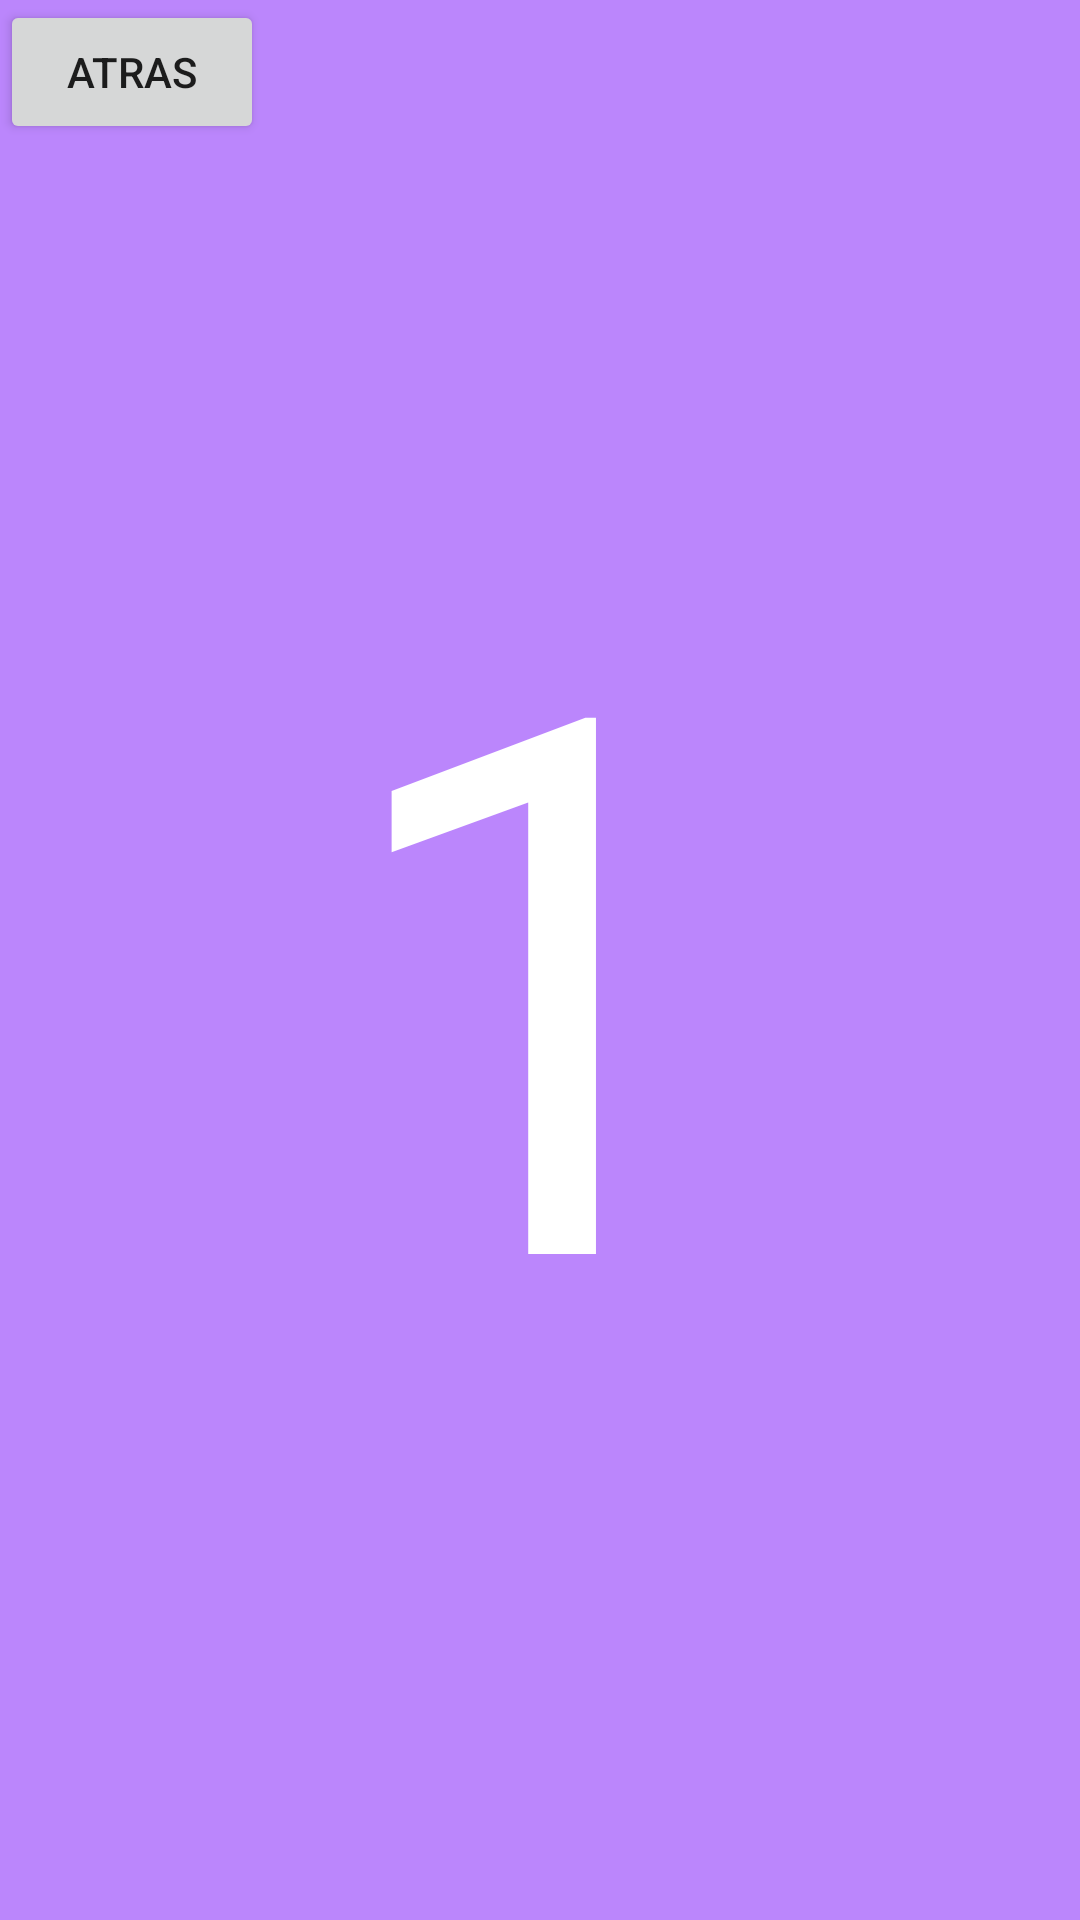

Layout XML and referenced resources for this Android screen:
<!-- AndroidManifest.xml: application theme Theme.NavigationDY -->
<!-- res/layout/fragment_per.xml -->
<?xml version="1.0" encoding="utf-8"?>
<FrameLayout xmlns:android="http://schemas.android.com/apk/res/android"
    xmlns:tools="http://schemas.android.com/tools"
    android:layout_width="match_parent"
    android:layout_height="match_parent"
    android:background="@color/purple_200"
    tools:context=".PerFragment">

    
    <TextView
        android:layout_width="wrap_content"
        android:layout_height="wrap_content"
        android:text="1"
        android:layout_gravity="center"
        android:textSize="250sp"
        android:textColor="#FFFFFF"/>

    <Button
        android:id="@+id/btnAtras"
        android:layout_width="wrap_content"
        android:layout_height="wrap_content"
        android:text="Atras" />

</FrameLayout>
<!-- resources referenced by this layout -->
<resources>
  <style name="Theme.NavigationDY" parent="Theme.MaterialComponents.DayNight.DarkActionBar">
          
          <item name="colorPrimary">@color/purple_500</item>
          <item name="colorPrimaryVariant">@color/purple_700</item>
          <item name="colorOnPrimary">@color/white</item>
          
          <item name="colorSecondary">@color/teal_200</item>
          <item name="colorSecondaryVariant">@color/teal_700</item>
          <item name="colorOnSecondary">@color/black</item>
          
          <item name="android:statusBarColor" tools:targetApi="l">?attr/colorPrimaryVariant</item>
          
      </style>
  <!-- not gathered from this repository: default colours our renderer supplied (Android Studio template values) -->
  <color name="purple_200">#FFBB86FC</color>
  <color name="purple_500">#FF6200EE</color>
  <color name="purple_700">#FF3700B3</color>
  <color name="teal_200">#FF03DAC5</color>
  <color name="teal_700">#FF018786</color>
  <color name="black">#FF000000</color>
  <color name="white">#FFFFFFFF</color>
</resources>
